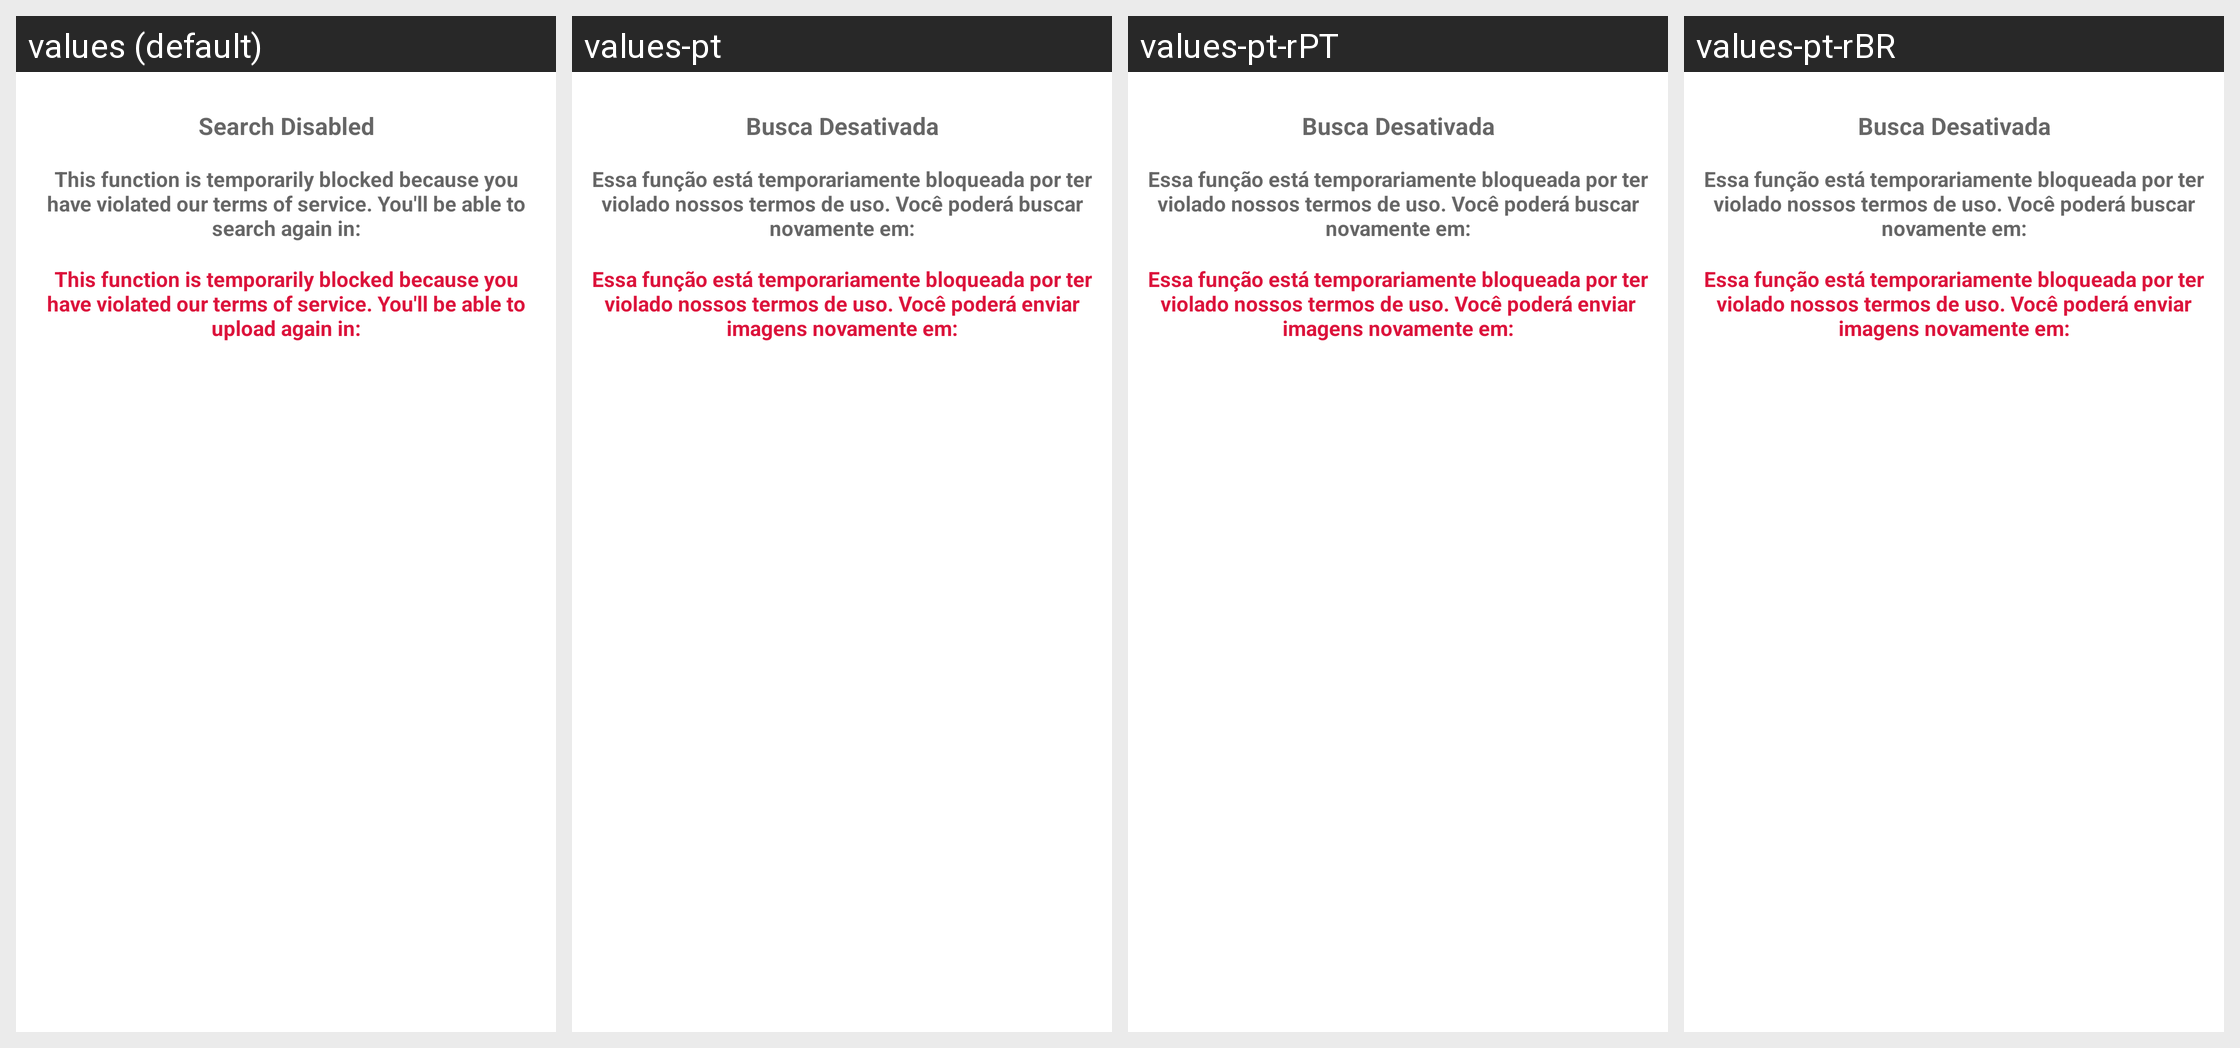

Strings drawn on this Android screen and how each of the app's shown locales translates them:
Android screen res/layout/dialog_search_blocked.xml rendered under 4 locales, left to right: values (default), values-pt, values-pt-rPT, values-pt-rBR. Device: Nexus 5 (rendered at 1080×1920; each locale shown at half size, 540×960, under a caption strip naming it); theme AppTheme.
Strings drawn on this screen, with the default value and each locale's value (text and hints the layout hard-codes, and strings that could not be matched under every locale, appear in the picture but are not listed):

search_blocked_title
  values: Search Disabled
  values-pt: Busca Desativada
  values-pt-rPT: Busca Desativada  [from values-pt]
  values-pt-rBR: Busca Desativada  [from values-pt]

search_blocked_until
  values: This function is temporarily blocked because you have violated our terms of service. You'll be able to search again in:
  values-pt: Essa função está temporariamente bloqueada por ter violado nossos termos de uso. Você poderá buscar novamente em:
  values-pt-rPT: Essa função está temporariamente bloqueada por ter violado nossos termos de uso. Você poderá buscar novamente em:  [from values-pt]
  values-pt-rBR: Essa função está temporariamente bloqueada por ter violado nossos termos de uso. Você poderá buscar novamente em:  [from values-pt]

upload_blocked_until
  values: This function is temporarily blocked because you have violated our terms of service. You'll be able to upload again in:
  values-pt: Essa função está temporariamente bloqueada por ter violado nossos termos de uso. Você poderá enviar imagens novamente em:
  values-pt-rPT: Essa função está temporariamente bloqueada por ter violado nossos termos de uso. Você poderá enviar imagens novamente em:  [from values-pt]
  values-pt-rBR: Essa função está temporariamente bloqueada por ter violado nossos termos de uso. Você poderá enviar imagens novamente em:  [from values-pt]
